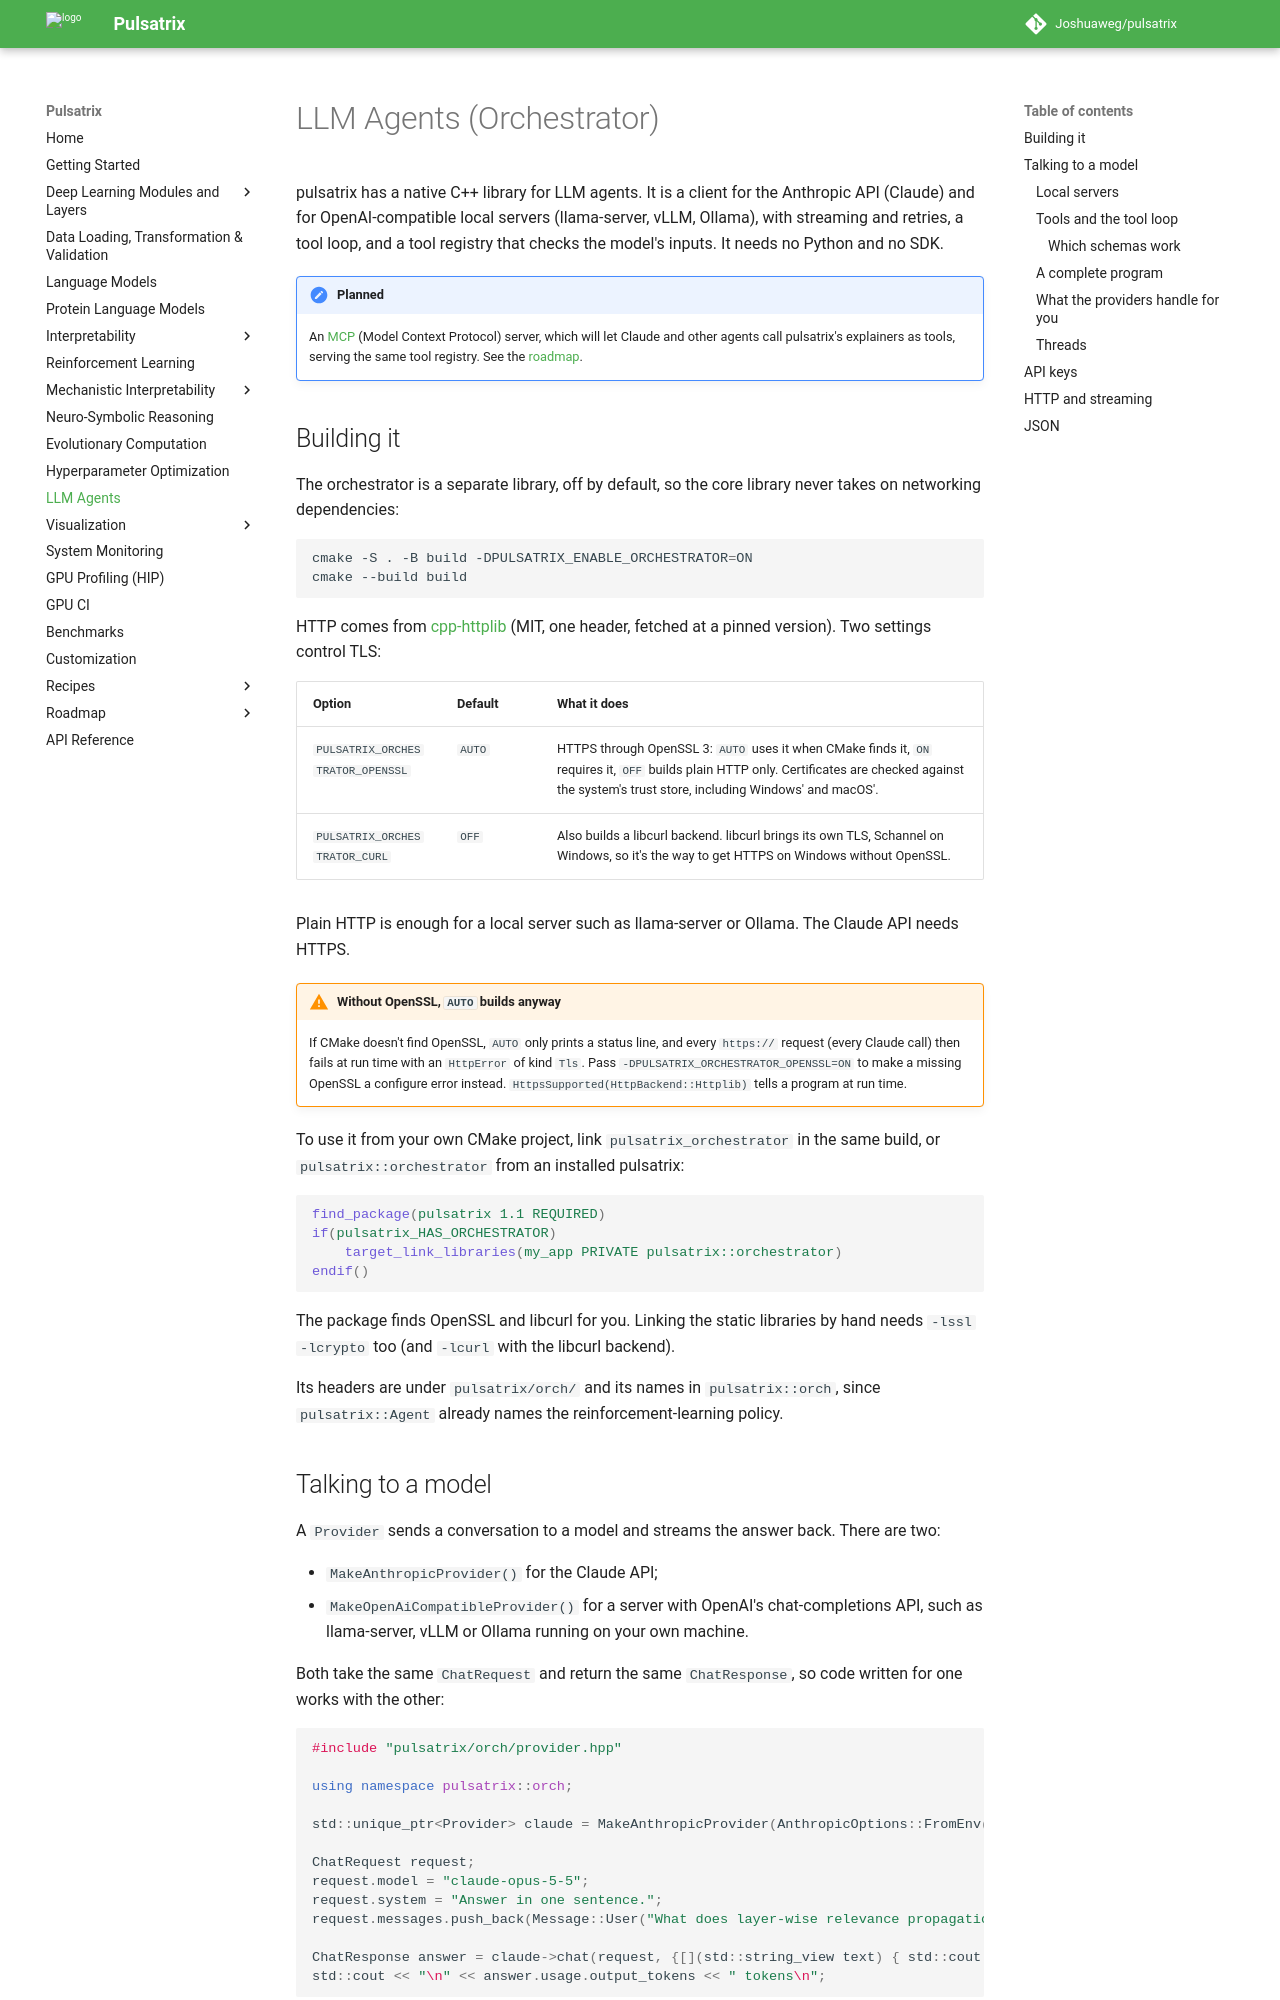

repository: Joshuaweg/pulsatrix · page: agents/index.html · generator: mkdocs

# LLM Agents (Orchestrator)

pulsatrix has a native C++ library for LLM agents. It is a client for the Anthropic API (Claude)
and for OpenAI-compatible local servers (llama-server, vLLM, Ollama), with streaming and
retries, a tool loop, and a tool registry that checks the model's inputs. It needs no Python
and no SDK.

!!! note "Planned"
    An [MCP](https://modelcontextprotocol.io) (Model Context Protocol) server, which will let
    Claude and other agents call pulsatrix's explainers as tools, serving the same tool
    registry. See the [roadmap](roadmap/index.md#agt-agents-native-c).

## Building it

The orchestrator is a separate library, off by default, so the core library never takes on
networking dependencies:

```bash
cmake -S . -B build -DPULSATRIX_ENABLE_ORCHESTRATOR=ON
cmake --build build
```

HTTP comes from [cpp-httplib](https://github.com/yhirose/cpp-httplib) (MIT, one header, fetched
at a pinned version). Two settings control TLS:

| Option | Default | What it does |
|---|---|---|
| `PULSATRIX_ORCHESTRATOR_OPENSSL` | `AUTO` | HTTPS through OpenSSL 3: `AUTO` uses it when CMake finds it, `ON` requires it, `OFF` builds plain HTTP only. Certificates are checked against the system's trust store, including Windows' and macOS'. |
| `PULSATRIX_ORCHESTRATOR_CURL` | `OFF` | Also builds a libcurl backend. libcurl brings its own TLS, Schannel on Windows, so it's the way to get HTTPS on Windows without OpenSSL. |

Plain HTTP is enough for a local server such as llama-server or Ollama. The Claude API needs
HTTPS.

!!! warning "Without OpenSSL, `AUTO` builds anyway"
    If CMake doesn't find OpenSSL, `AUTO` only prints a status line, and every `https://`
    request (every Claude call) then fails at run time with an `HttpError` of kind `Tls`. Pass
    `-DPULSATRIX_ORCHESTRATOR_OPENSSL=ON` to make a missing OpenSSL a configure error instead.
    `HttpsSupported(HttpBackend::Httplib)` tells a program at run time.

To use it from your own CMake project, link `pulsatrix_orchestrator` in the same build, or
`pulsatrix::orchestrator` from an installed pulsatrix:

```cmake
find_package(pulsatrix 1.1 REQUIRED)
if(pulsatrix_HAS_ORCHESTRATOR)
    target_link_libraries(my_app PRIVATE pulsatrix::orchestrator)
endif()
```

The package finds OpenSSL and libcurl for you. Linking the static libraries by hand needs
`-lssl -lcrypto` too (and `-lcurl` with the libcurl backend).

Its headers are under `pulsatrix/orch/` and its names in `pulsatrix::orch`, since
`pulsatrix::Agent` already names the reinforcement-learning policy.

## Talking to a model

A `Provider` sends a conversation to a model and streams the answer back. There are two:

- `MakeAnthropicProvider()` for the Claude API;
- `MakeOpenAiCompatibleProvider()` for a server with OpenAI's chat-completions API, such as
  llama-server, vLLM or Ollama running on your own machine.

Both take the same `ChatRequest` and return the same `ChatResponse`, so code written for one
works with the other:

```cpp
#include "pulsatrix/orch/provider.hpp"

using namespace pulsatrix::orch;

std::unique_ptr<Provider> claude = MakeAnthropicProvider(AnthropicOptions::FromEnv());  // ANTHROPIC_API_KEY

ChatRequest request;
request.model = "claude-opus-5-5";
request.system = "Answer in one sentence.";
request.messages.push_back(Message::User("What does layer-wise relevance propagation conserve?"));

ChatResponse answer = claude->chat(request, {[](std::string_view text) { std::cout << text; }});
std::cout << "\n" << answer.usage.output_tokens << " tokens\n";
```

The callback prints the answer as it arrives. `answer.message` holds the whole thing.
`max_tokens`, the longest answer allowed, is 4096 unless you set it.
